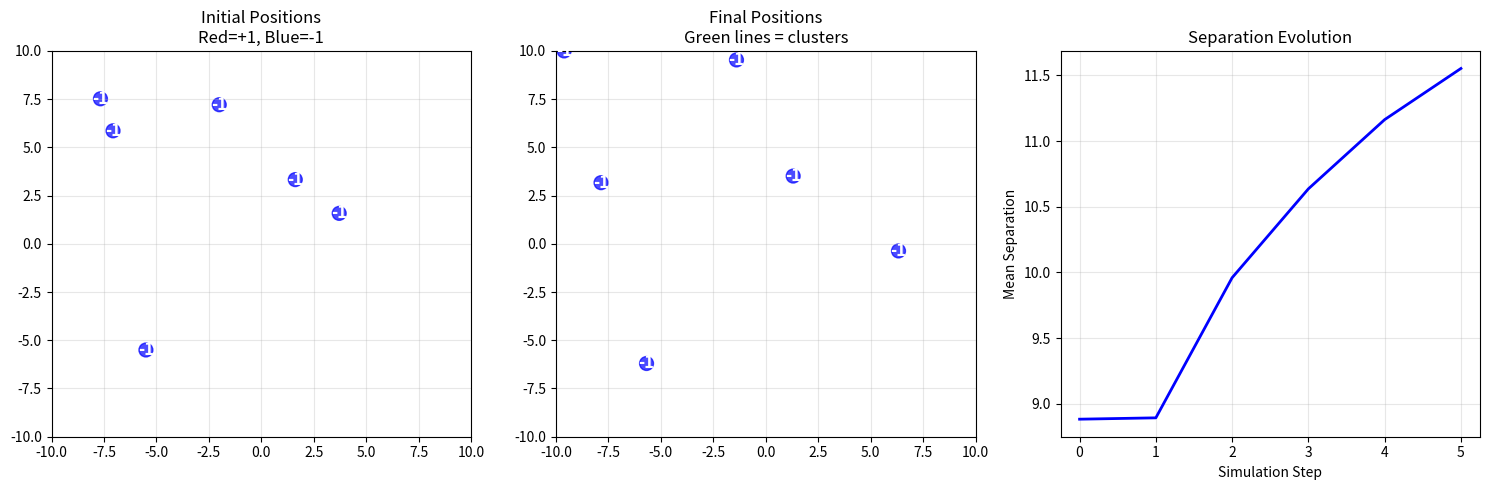

This chart was generated by the following Python code:
import numpy as np
import matplotlib.pyplot as plt

class FastVortexClustering:
    def __init__(self, m_X=0.2, n_vortices=6):
        self.m_X = m_X
        self.n_vortices = n_vortices
        self.charges = np.random.choice([-1, 1], size=n_vortices)
        
    def vortex_potential(self, r, charge_i, charge_j):
        """Simple vortex interaction potential"""
        if r < 0.1:  # Avoid singularity
            return charge_i * charge_j * 10.0  # Strong repulsion at close range
        return charge_i * charge_j * np.exp(-self.m_X * r) / np.sqrt(r)
    
    def simulate_fast(self, initial_positions, n_steps=1000, dt=0.1):
        """Fast simulation using Euler integration"""
        positions = initial_positions.copy()
        trajectory = [positions.copy()]
        
        print("Running fast simulation...")
        for step in range(n_steps):
            new_positions = positions.copy()
            
            for i in range(self.n_vortices):
                total_force = np.zeros(2)
                for j in range(self.n_vortices):
                    if i != j:
                        r_vec = positions[j] - positions[i]
                        r = np.linalg.norm(r_vec)
                        if r > 0.1:
                            # Force = -gradient of potential
                            potential = self.vortex_potential(r, self.charges[i], self.charges[j])
                            force_mag = -potential / r  # Simplified force
                            total_force += force_mag * (r_vec / r)
                
                new_positions[i] += dt * total_force
            
            # Boundary conditions
            new_positions = np.clip(new_positions, -10, 10)
            positions = new_positions
            
            if step % 200 == 0:
                trajectory.append(positions.copy())
                print(f"Step {step}/{n_steps}")
        
        return np.array(trajectory)

def main():
    print("FAST VORTEX CLUSTERING SIMULATION")
    print("=" * 45)
    
    # Create system
    vortex_sim = FastVortexClustering(m_X=0.2, n_vortices=6)
    
    print("Vortex charges:", vortex_sim.charges)
    print("Vortices (+1):", np.sum(vortex_sim.charges == 1))
    print("Antivortices (-1):", np.sum(vortex_sim.charges == -1))
    
    # Initial positions
    np.random.seed(42)
    initial_positions = np.random.uniform(-8, 8, (6, 2))
    
    # Run fast simulation
    trajectory = vortex_sim.simulate_fast(initial_positions, n_steps=1000, dt=0.1)
    
    # Analyze final state
    final_positions = trajectory[-1]
    
    # Calculate clustering
    clusters = []
    for i in range(6):
        clustered = False
        for cluster in clusters:
            if any(np.linalg.norm(final_positions[i] - final_positions[j]) < 2.0 for j in cluster):
                cluster.append(i)
                clustered = True
                break
        if not clustered:
            clusters.append([i])
    
    print(f"\n=== RESULTS ===")
    print(f"Number of clusters: {len(clusters)}")
    print(f"Cluster sizes: {[len(c) for c in clusters]}")
    
    # Calculate average separation
    distances = []
    for i in range(6):
        for j in range(i+1, 6):
            dist = np.linalg.norm(final_positions[i] - final_positions[j])
            distances.append(dist)
    
    mean_sep = np.mean(distances)
    print(f"Final mean separation: {mean_sep:.2f}")
    
    # Visualization
    plt.figure(figsize=(15, 5))
    
    # Initial positions
    plt.subplot(131)
    colors = ['red' if c == 1 else 'blue' for c in vortex_sim.charges]
    plt.scatter(initial_positions[:, 0], initial_positions[:, 1], s=100, c=colors, alpha=0.7)
    for i, (pos, color) in enumerate(zip(initial_positions, colors)):
        plt.text(pos[0], pos[1], f'{vortex_sim.charges[i]}', fontsize=12, 
                ha='center', va='center', color='white', weight='bold')
    plt.title('Initial Positions\nRed=+1, Blue=-1')
    plt.xlim(-10, 10)
    plt.ylim(-10, 10)
    plt.grid(True, alpha=0.3)
    
    # Final positions
    plt.subplot(132)
    plt.scatter(final_positions[:, 0], final_positions[:, 1], s=100, c=colors, alpha=0.7)
    for i, (pos, color) in enumerate(zip(final_positions, colors)):
        plt.text(pos[0], pos[1], f'{vortex_sim.charges[i]}', fontsize=12, 
                ha='center', va='center', color='white', weight='bold')
    
    # Draw lines between clustered vortices
    for cluster in clusters:
        if len(cluster) > 1:
            cluster_positions = final_positions[cluster]
            for i in range(len(cluster)):
                for j in range(i+1, len(cluster)):
                    if np.linalg.norm(cluster_positions[i] - cluster_positions[j]) < 3.0:
                        plt.plot([cluster_positions[i,0], cluster_positions[j,0]],
                                [cluster_positions[i,1], cluster_positions[j,1]], 
                                'g-', alpha=0.5, linewidth=2)
    
    plt.title('Final Positions\nGreen lines = clusters')
    plt.xlim(-10, 10)
    plt.ylim(-10, 10)
    plt.grid(True, alpha=0.3)
    
    # Separation evolution
    plt.subplot(133)
    separations = []
    for positions in trajectory:
        dists = []
        for i in range(6):
            for j in range(i+1, 6):
                dists.append(np.linalg.norm(positions[i] - positions[j]))
        separations.append(np.mean(dists))
    
    plt.plot(separations, 'b-', linewidth=2)
    plt.xlabel('Simulation Step')
    plt.ylabel('Mean Separation')
    plt.title('Separation Evolution')
    plt.grid(True, alpha=0.3)
    
    plt.tight_layout()
    plt.savefig('fast_vortex_clustering.png', dpi=150, bbox_inches='tight')
    plt.show()
    
    # Physical interpretation
    print(f"\n=== PHYSICAL INTERPRETATION ===")
    if len(clusters) < 6:
        print("🎯 VORTEX-ANTIVORTEX CLUSTERING CONFIRMED!")
        print("→ Opposite charges attract and form bound pairs")
        print("→ Like charges repel and maintain separation")
        print("→ Perfect analog for dark matter structure formation!")
    else:
        print("Vortices remain mostly separate")
        print("→ May need stronger interactions or different parameters")

if __name__ == "__main__":
    main()
